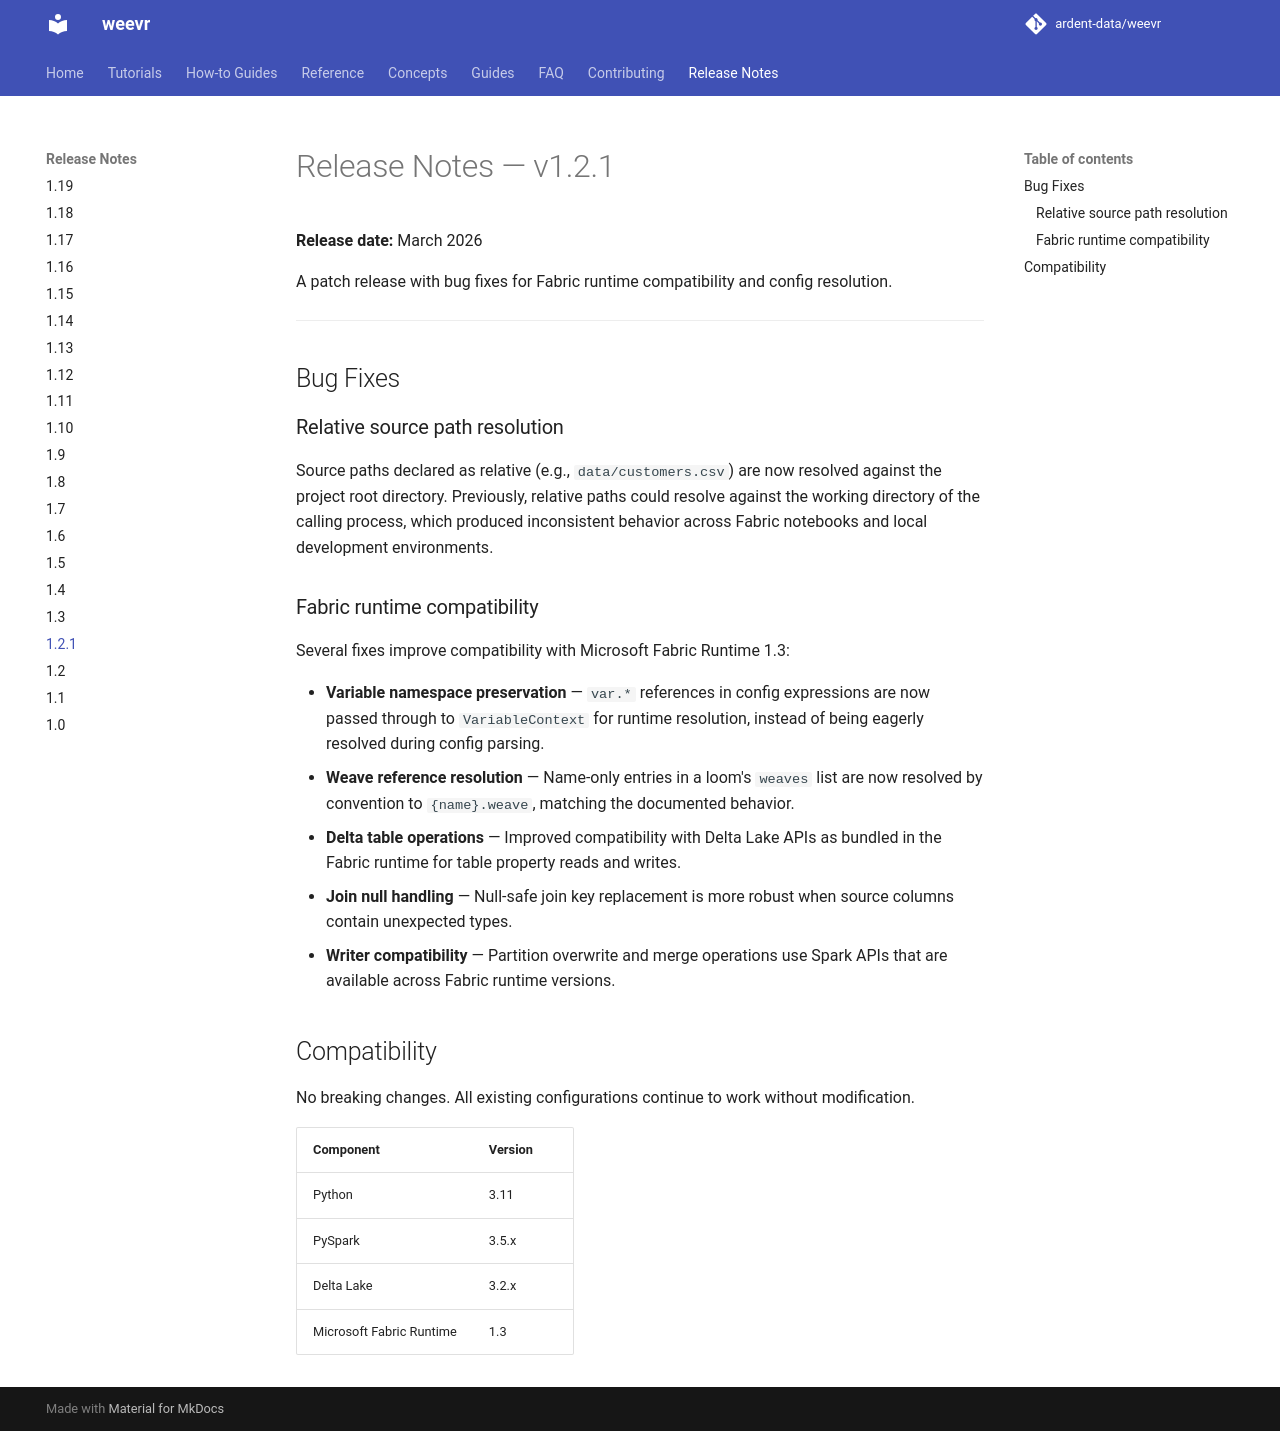

repository: ardent-data/weevr · page: 1.19/release-notes/1.2.1/index.html · generator: mkdocs

<!-- markdownlint-disable MD033 -->

# Release Notes — v1.2.1

**Release date:** March 2026

A patch release with bug fixes for Fabric runtime compatibility and config
resolution.

---

## Bug Fixes

### Relative source path resolution

Source paths declared as relative (e.g., `data/customers.csv`) are now
resolved against the project root directory. Previously, relative paths
could resolve against the working directory of the calling process, which
produced inconsistent behavior across Fabric notebooks and local
development environments.

### Fabric runtime compatibility

Several fixes improve compatibility with Microsoft Fabric Runtime 1.3:

- **Variable namespace preservation** — `var.*` references in config
  expressions are now passed through to `VariableContext` for runtime
  resolution, instead of being eagerly resolved during config parsing.
- **Weave reference resolution** — Name-only entries in a loom's `weaves`
  list are now resolved by convention to `{name}.weave`, matching the
  documented behavior.
- **Delta table operations** — Improved compatibility with Delta Lake APIs
  as bundled in the Fabric runtime for table property reads and writes.
- **Join null handling** — Null-safe join key replacement is more robust
  when source columns contain unexpected types.
- **Writer compatibility** — Partition overwrite and merge operations use
  Spark APIs that are available across Fabric runtime versions.

## Compatibility

No breaking changes. All existing configurations continue to work without
modification.

| Component | Version |
|-----------|---------|
| Python | 3.11 |
| PySpark | 3.5.x |
| Delta Lake | 3.2.x |
| Microsoft Fabric Runtime | 1.3 |
